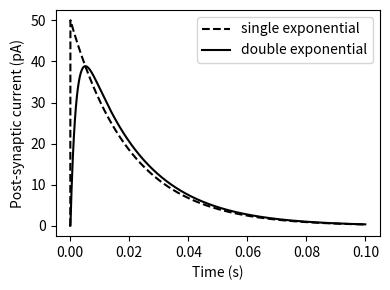

The script that saved this image:
# -*- coding: utf-8 -*-

import numpy as np
import matplotlib.pyplot as plt
 
dt = 5e-5 # 時間ステップ (sec)
td = 2e-2 # synaptic decay time (sec)
tr = 2e-3 # synaptic rise time (sec)
T = 0.1 # シミュレーション時間 (sec)
nt = round(T/dt) #  シミュレーションの総ステップ
 
# 単一指数関数型シナプス
r = 0 # 初期値
single_r = [] #記録用配列 
for t in range(nt):    
    spike = 1 if t == 0 else 0
    single_r.append(r)
    r = r*(1-dt/td) + spike/td
    #r = r*np.exp(-dt/td) + spike/td
    
# 二重指数関数型シナプス
r = 0; hr = 0 # 初期値
double_r = [] #記録用配列
for t in range(nt):    
    spike = 1 if t == 0 else 0
    double_r.append(r)
    r = r*(1-dt/tr) + hr*dt 
    hr = hr*(1-dt/td) + spike/(tr*td)
    #r = r*np.exp(-dt/tr) + hr*dt 
    #hr = hr*np.exp(-dt/td) + spike/(tr*td)
 
# 描画
time = np.arange(nt)*dt
plt.figure(figsize=(4, 3))
plt.plot(time, np.array(single_r), linestyle="dashed",
         color="k", label="single exponential")
plt.plot(time, np.array(double_r), color="k", label="double exponential")
plt.xlabel('Time (s)'); plt.ylabel('Post-synaptic current (pA)') 
plt.legend()
plt.tight_layout()
plt.savefig('exp_synapse.pdf')
plt.show()